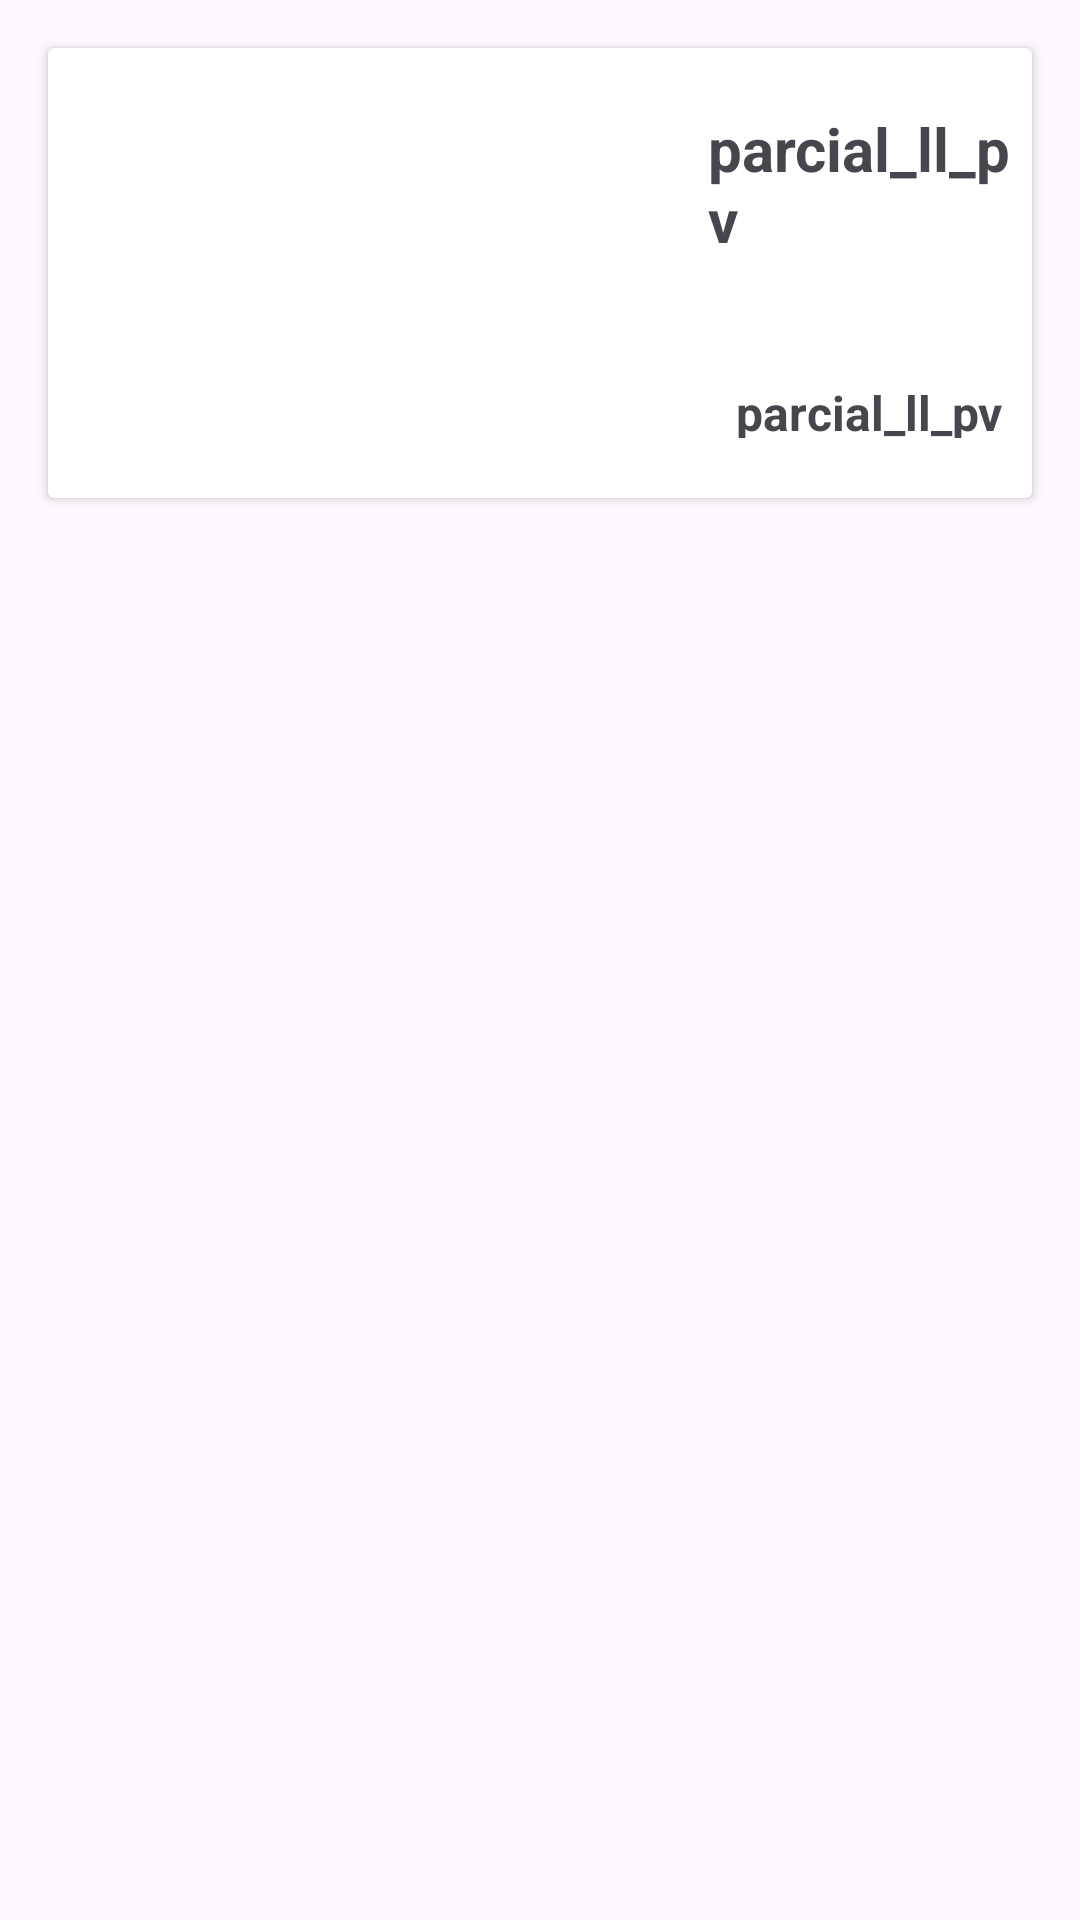

Android layout source for this screen:
<!-- AndroidManifest.xml: application theme Theme.Parcial_ll_pv -->
<!-- res/layout/pets_list.xml -->
<?xml version="1.0" encoding="utf-8"?>
<LinearLayout xmlns:android="http://schemas.android.com/apk/res/android"
    android:layout_width="match_parent"
    android:layout_height="wrap_content"
    android:orientation="vertical">

    <androidx.cardview.widget.CardView
        android:layout_width="match_parent"
        android:layout_height="150dp"
        android:layout_margin="16dp">

        <LinearLayout
            android:layout_width="match_parent"
            android:layout_height="150dp"
            android:orientation="horizontal">

            <ImageView
                android:id="@+id/imgPet"
                android:layout_width="200dp"
                android:layout_height="200dp"
                android:layout_gravity="center"
                android:layout_margin="10dp"
                android:contentDescription="@string/app_name"/>

            <LinearLayout
                android:layout_width="match_parent"
                android:layout_height="150dp"
                android:orientation="vertical">

                <TextView
                    android:layout_width="wrap_content"
                    android:layout_height="wrap_content"
                    android:layout_gravity="bottom|center_horizontal"
                    android:layout_marginTop="20dp"
                    android:layout_marginBottom="20dp"
                    android:text="@string/app_name"
                    android:textSize="20sp"
                    android:textStyle="bold"
                    android:id="@+id/petName"/>

                <TextView
                    android:layout_width="wrap_content"
                    android:layout_height="wrap_content"
                    android:layout_gravity="bottom|center_horizontal"
                    android:layout_marginTop="20dp"
                    android:layout_marginBottom="20dp"
                    android:text="@string/app_name"
                    android:textSize="16sp"
                    android:textStyle="bold"
                    android:id="@+id/petBirth"/>
            </LinearLayout>

        </LinearLayout>

    </androidx.cardview.widget.CardView>

</LinearLayout>
<!-- resources referenced by this layout -->
<resources>
  <string name="app_name">parcial_ll_pv</string>
  <style name="Theme.Parcial_ll_pv" parent="Base.Theme.Parcial_ll_pv" />
  <style name="Base.Theme.Parcial_ll_pv" parent="Theme.Material3.DayNight.NoActionBar">
          
          
      </style>
</resources>
